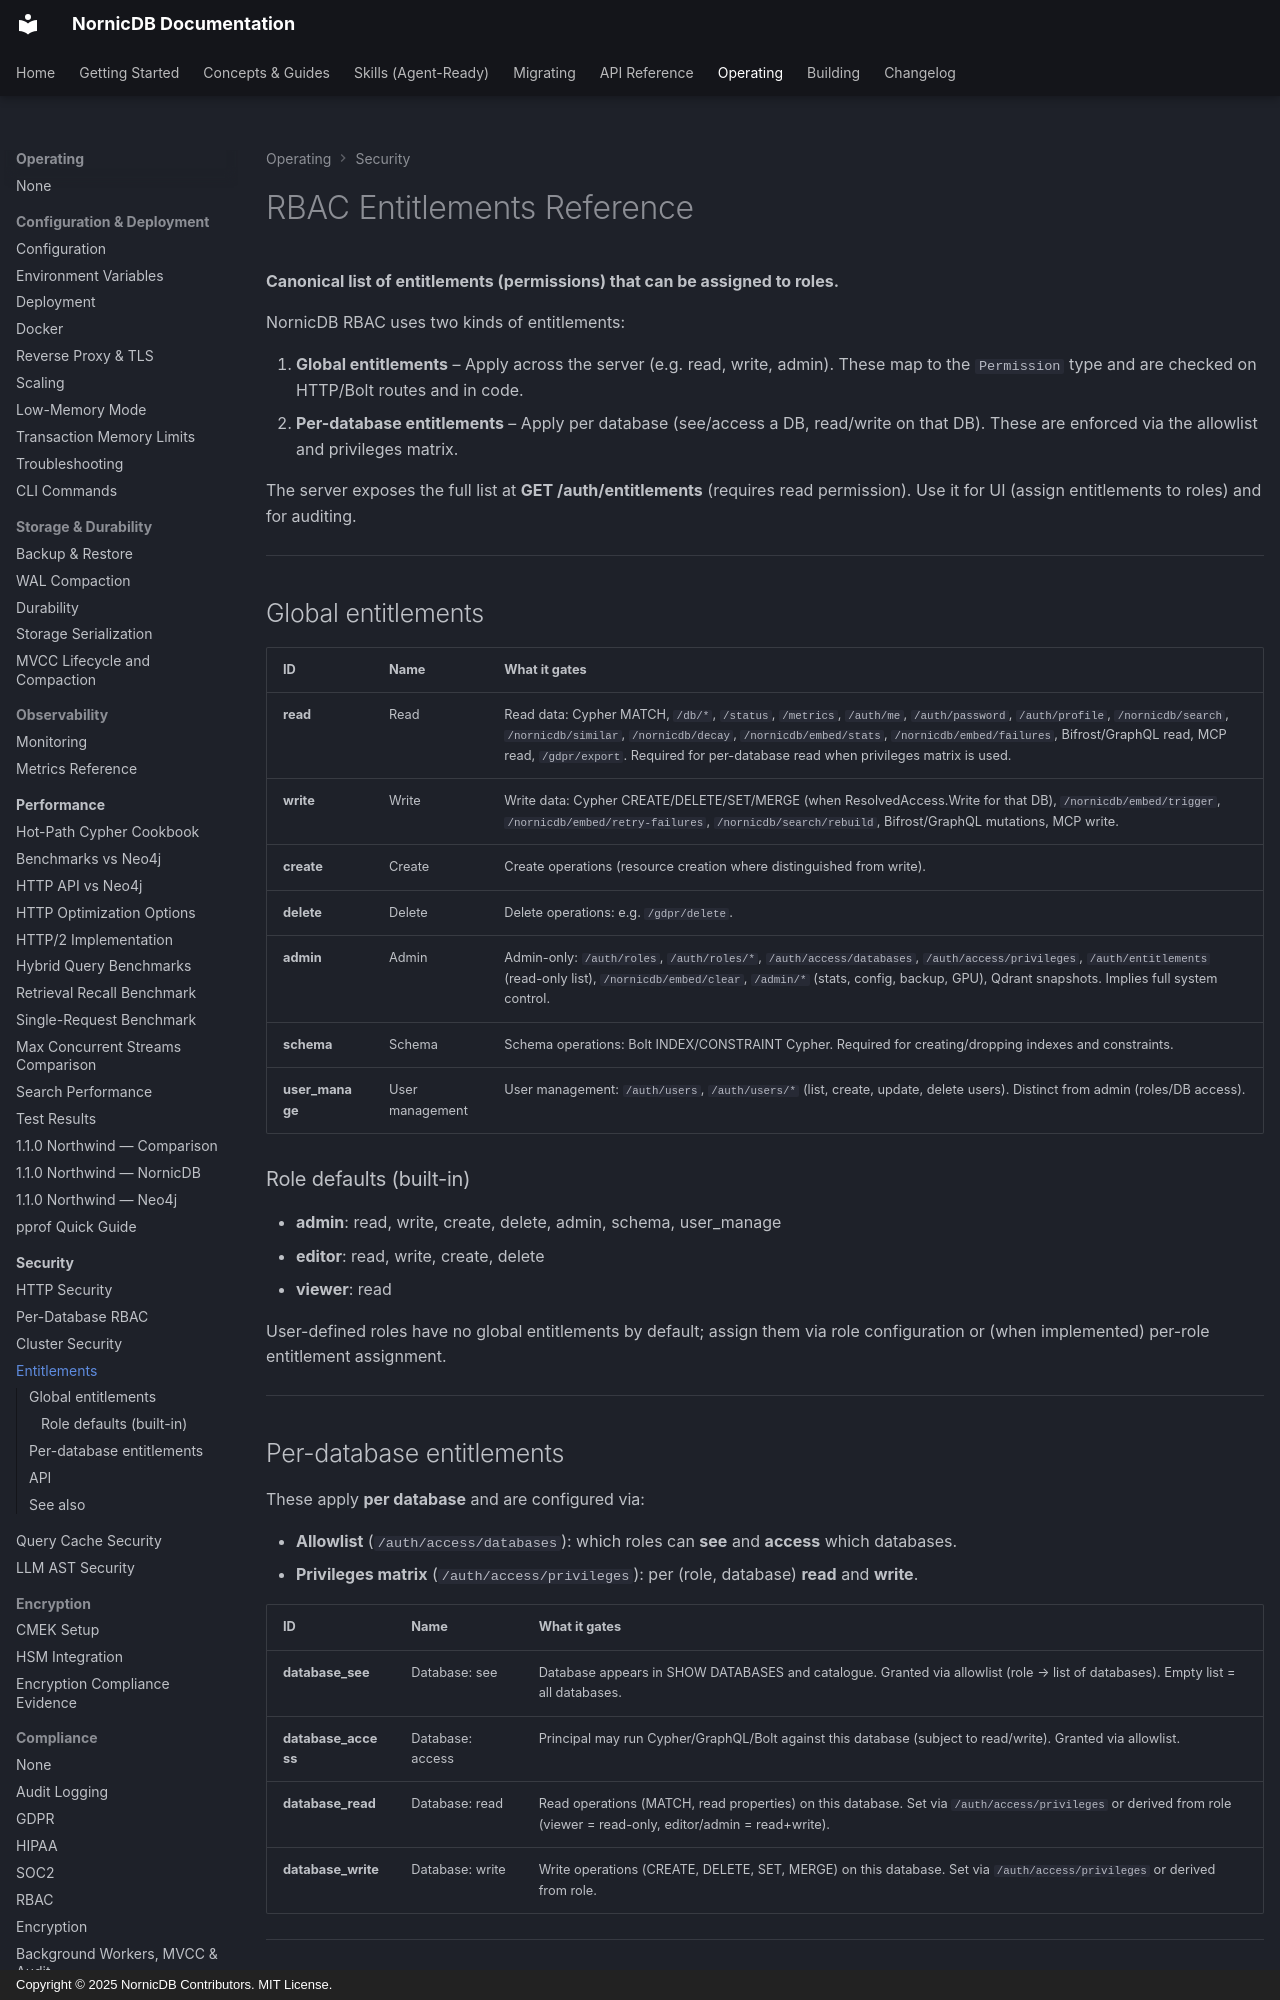

repository: orneryd/NornicDB · page: security/entitlements/index.html · generator: mkdocs · copyright: Copyright © 2025 NornicDB Contributors. MIT License.

# RBAC Entitlements Reference

**Canonical list of entitlements (permissions) that can be assigned to roles.**

NornicDB RBAC uses two kinds of entitlements:

1. **Global entitlements** – Apply across the server (e.g. read, write, admin). These map to the `Permission` type and are checked on HTTP/Bolt routes and in code.
2. **Per-database entitlements** – Apply per database (see/access a DB, read/write on that DB). These are enforced via the allowlist and privileges matrix.

The server exposes the full list at **GET /auth/entitlements** (requires read permission). Use it for UI (assign entitlements to roles) and for auditing.

---

## Global entitlements

| ID | Name | What it gates |
|----|------|----------------|
| **read** | Read | Read data: Cypher MATCH, `/db/*`, `/status`, `/metrics`, `/auth/me`, `/auth/password`, `/auth/profile`, `/nornicdb/search`, `/nornicdb/similar`, `/nornicdb/decay`, `/nornicdb/embed/stats`, `/nornicdb/embed/failures`, Bifrost/GraphQL read, MCP read, `/gdpr/export`. Required for per-database read when privileges matrix is used. |
| **write** | Write | Write data: Cypher CREATE/DELETE/SET/MERGE (when ResolvedAccess.Write for that DB), `/nornicdb/embed/trigger`, `/nornicdb/embed/retry-failures`, `/nornicdb/search/rebuild`, Bifrost/GraphQL mutations, MCP write. |
| **create** | Create | Create operations (resource creation where distinguished from write). |
| **delete** | Delete | Delete operations: e.g. `/gdpr/delete`. |
| **admin** | Admin | Admin-only: `/auth/roles`, `/auth/roles/*`, `/auth/access/databases`, `/auth/access/privileges`, `/auth/entitlements` (read-only list), `/nornicdb/embed/clear`, `/admin/*` (stats, config, backup, GPU), Qdrant snapshots. Implies full system control. |
| **schema** | Schema | Schema operations: Bolt INDEX/CONSTRAINT Cypher. Required for creating/dropping indexes and constraints. |
| **user_manage** | User management | User management: `/auth/users`, `/auth/users/*` (list, create, update, delete users). Distinct from admin (roles/DB access). |

### Role defaults (built-in)

- **admin**: read, write, create, delete, admin, schema, user_manage
- **editor**: read, write, create, delete
- **viewer**: read

User-defined roles have no global entitlements by default; assign them via role configuration or (when implemented) per-role entitlement assignment.

---

## Per-database entitlements

These apply **per database** and are configured via:

- **Allowlist** (`/auth/access/databases`): which roles can **see** and **access** which databases.
- **Privileges matrix** (`/auth/access/privileges`): per (role, database) **read** and **write**.

| ID | Name | What it gates |
|----|------|----------------|
| **database_see** | Database: see | Database appears in SHOW DATABASES and catalogue. Granted via allowlist (role → list of databases). Empty list = all databases. |
| **database_access** | Database: access | Principal may run Cypher/GraphQL/Bolt against this database (subject to read/write). Granted via allowlist. |
| **database_read** | Database: read | Read operations (MATCH, read properties) on this database. Set via `/auth/access/privileges` or derived from role (viewer = read-only, editor/admin = read+write). |
| **database_write** | Database: write | Write operations (CREATE, DELETE, SET, MERGE) on this database. Set via `/auth/access/privileges` or derived from role. |

---
